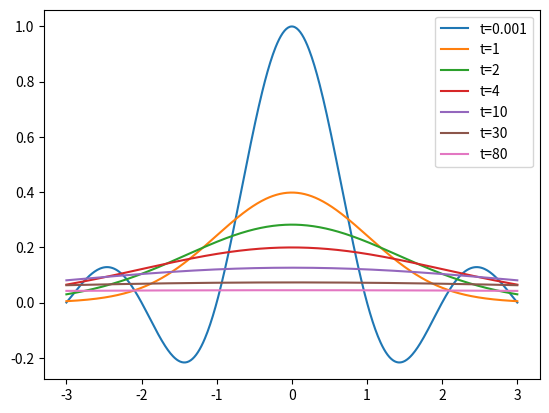

This figure's Python source:
import numpy as np
import matplotlib.pyplot as plt
from mpl_toolkits.mplot3d import Axes3D

eps = 1e-8

def sec(x):
	return 1 / np.cos(x);

# original function
def f(x):
	#return np.piecewise(x, [np.less_equal(abs(x), 1), np.logical_not(np.less_equal(abs(x), 1))], [1, 0])
	#return np.exp(-x**2)
	return np.sinc(x)


def G(x, t, alpha):
	return 0.5 * np.sqrt(1 / (t * alpha * np.pi)) * np.exp(-(x**2) / (4 * t * alpha))

def u(x, t, alpha = 1):
	maxn = 10000
	dk = (np.pi) / maxn
	s = 0
	for n in range(1, maxn):
		s += f(x - np.tan(-np.pi / 2 + dk * n)) * G(np.tan(-np.pi / 2 + dk * n), t, alpha) * (sec(-np.pi / 2 + dk * n) ** 2)
	s *= dk
	return s

fig = plt.figure()

X = np.linspace(-3, 3, 512)
t0 = u(X, 0.0001, alpha = 0.5)
t1 = u(X, 1, alpha = 0.5)
t2 = u(X, 2, alpha = 0.5)
t3 = u(X, 4, alpha = 0.5)
t4 = u(X, 10, alpha = 0.5)
t5 = u(X, 30, alpha = 0.5)
t6 = u(X, 80, alpha = 0.5)


plt.plot(X, t0, label = 't=0.001')
plt.plot(X, t1, label = 't=1')
plt.plot(X, t2, label = 't=2')
plt.plot(X, t3, label = 't=4')
plt.plot(X, t4, label = 't=10')
plt.plot(X, t5, label = 't=30')
plt.plot(X, t6, label = 't=80')


plt.legend(loc = 0)

plt.show()
